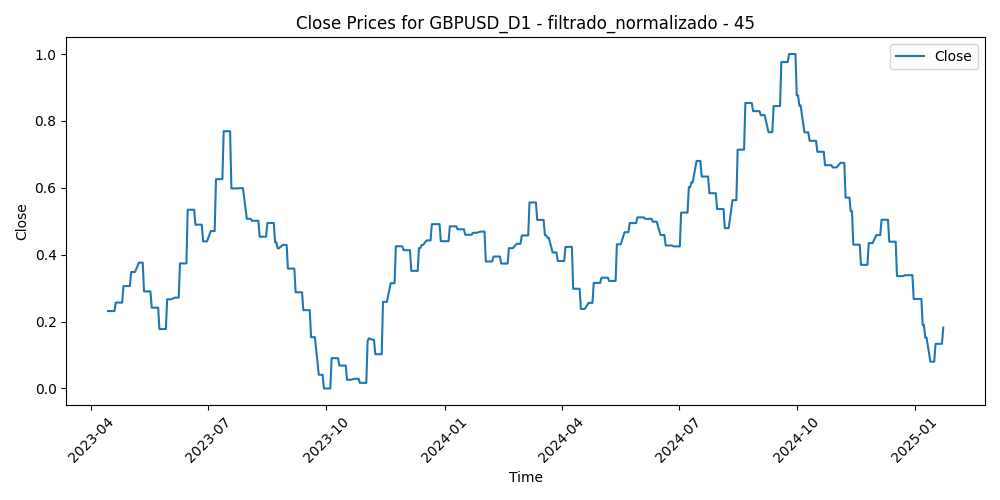

The data file committed next to this chart (first rows):
Time, Close, Volume, diferencia_media_45
2023-04-14, 0.2315, 0.2811, 0.3009
2023-04-17, 0.2315, 0.2458, 0.3436
2023-04-18, 0.2315, 0.2128, 0.3008
2023-04-19, 0.2315, 0.2435, 0.295
2023-04-20, 0.2568, 0.2379, 0.3015
2023-04-21, 0.2568, 0.23, 0.312
2023-04-24, 0.2568, 0.25, 0.277
2023-04-25, 0.2568, 0.2271, 0.3608
2023-04-26, 0.3061, 0.3102, 0.3121
2023-04-27, 0.3061, 0.2886, 0.2923
2023-04-28, 0.3061, 0.3665, 0.237
2023-05-01, 0.3061, 0.2099, 0.3186
2023-05-02, 0.3481, 0.2956, 0.357
2023-05-03, 0.3481, 0.3057, 0.2697
2023-05-04, 0.3481, 0.3931, 0.2768
2023-05-05, 0.3481, 0.245, 0.2306
2023-05-08, 0.3762, 0.1459, 0.2563
2023-05-09, 0.3762, 0.1968, 0.2722
2023-05-10, 0.3762, 0.2026, 0.2858
2023-05-11, 0.3762, 0.2721, 0.4134
2023-05-12, 0.2903, 0.1939, 0.4878
2023-05-15, 0.2903, 0.1325, 0.4144
2023-05-16, 0.2903, 0.1978, 0.4652
2023-05-17, 0.2903, 0.2074, 0.4734
2023-05-18, 0.2416, 0.1967, 0.5599
2023-05-19, 0.2416, 0.2588, 0.5274
2023-05-22, 0.2416, 0.2154, 0.5405
2023-05-23, 0.2416, 0.2527, 0.5675
2023-05-24, 0.1775, 0.289, 0.6204
2023-05-25, 0.1775, 0.2554, 0.6646
2023-05-26, 0.1775, 0.2393, 0.643
2023-05-29, 0.1775, 0.0244, 0.6358
2023-05-30, 0.2665, 0.2471, 0.5787
2023-05-31, 0.2665, 0.2719, 0.5523
2023-06-01, 0.2665, 0.2558, 0.4689
2023-06-02, 0.2665, 0.2104, 0.5483
2023-06-05, 0.2716, 0.2163, 0.5663
2023-06-06, 0.2716, 0.1907, 0.5745
2023-06-07, 0.2716, 0.1917, 0.5589
2023-06-08, 0.2716, 0.2119, 0.438
2023-06-09, 0.3739, 0.1665, 0.422
2023-06-12, 0.3739, 0.1417, 0.4933
2023-06-13, 0.3739, 0.2479, 0.3967
2023-06-14, 0.3739, 0.2481, 0.3495
2023-06-15, 0.5345, 0.2183, 0.2307
2023-06-16, 0.5345, 0.2448, 0.2013
2023-06-19, 0.5345, 0.1147, 0.2409
2023-06-20, 0.5345, 0.3003, 0.2774
2023-06-21, 0.4897, 0.3295, 0.282
2023-06-22, 0.4897, 0.311, 0.3087
2023-06-23, 0.4897, 0.3034, 0.3473
2023-06-26, 0.4897, 0.2292, 0.3574
2023-06-27, 0.4398, 0.265, 0.3274
2023-06-28, 0.4398, 0.2667, 0.4456
2023-06-29, 0.4398, 0.2419, 0.4717
2023-06-30, 0.4398, 0.2467, 0.3876
2023-07-03, 0.4706, 0.1894, 0.3993
2023-07-04, 0.4706, 0.06839, 0.3822
2023-07-05, 0.4706, 0.1776, 0.3944
2023-07-06, 0.4706, 0.2941, 0.3625
... 401 more rows
